Image classification data set "dataset-glomeruli" (fauzanaqil/combination-deep-transfer-learning on GitHub). Class labels (3): focal, normal, sclerosed.

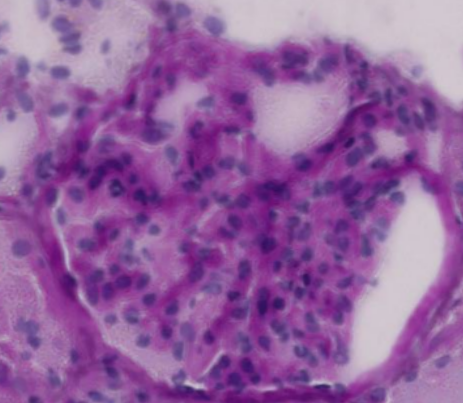
Label: focal

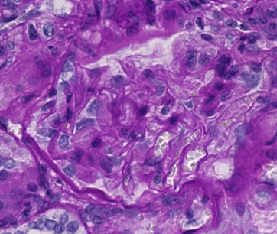
Label: sclerosed

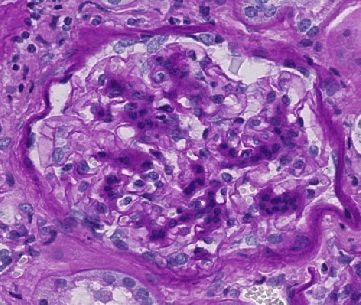
Label: sclerosed

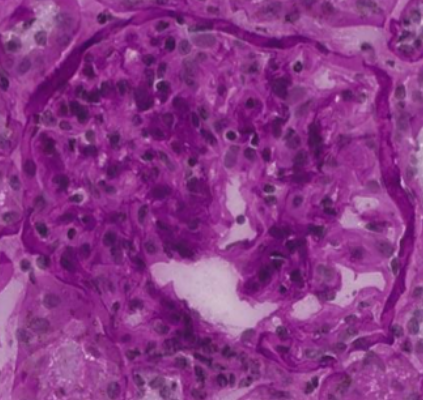
Label: focal

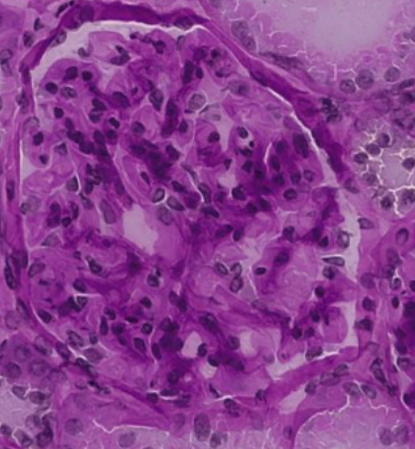
Label: normal

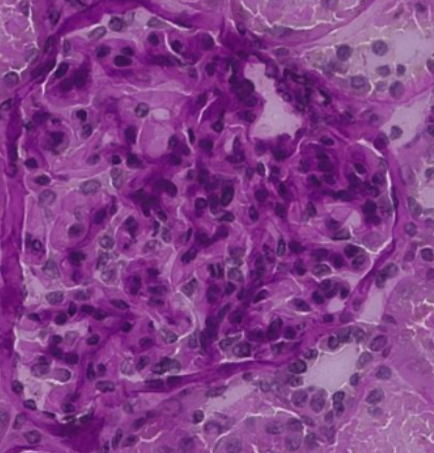
Label: normal
